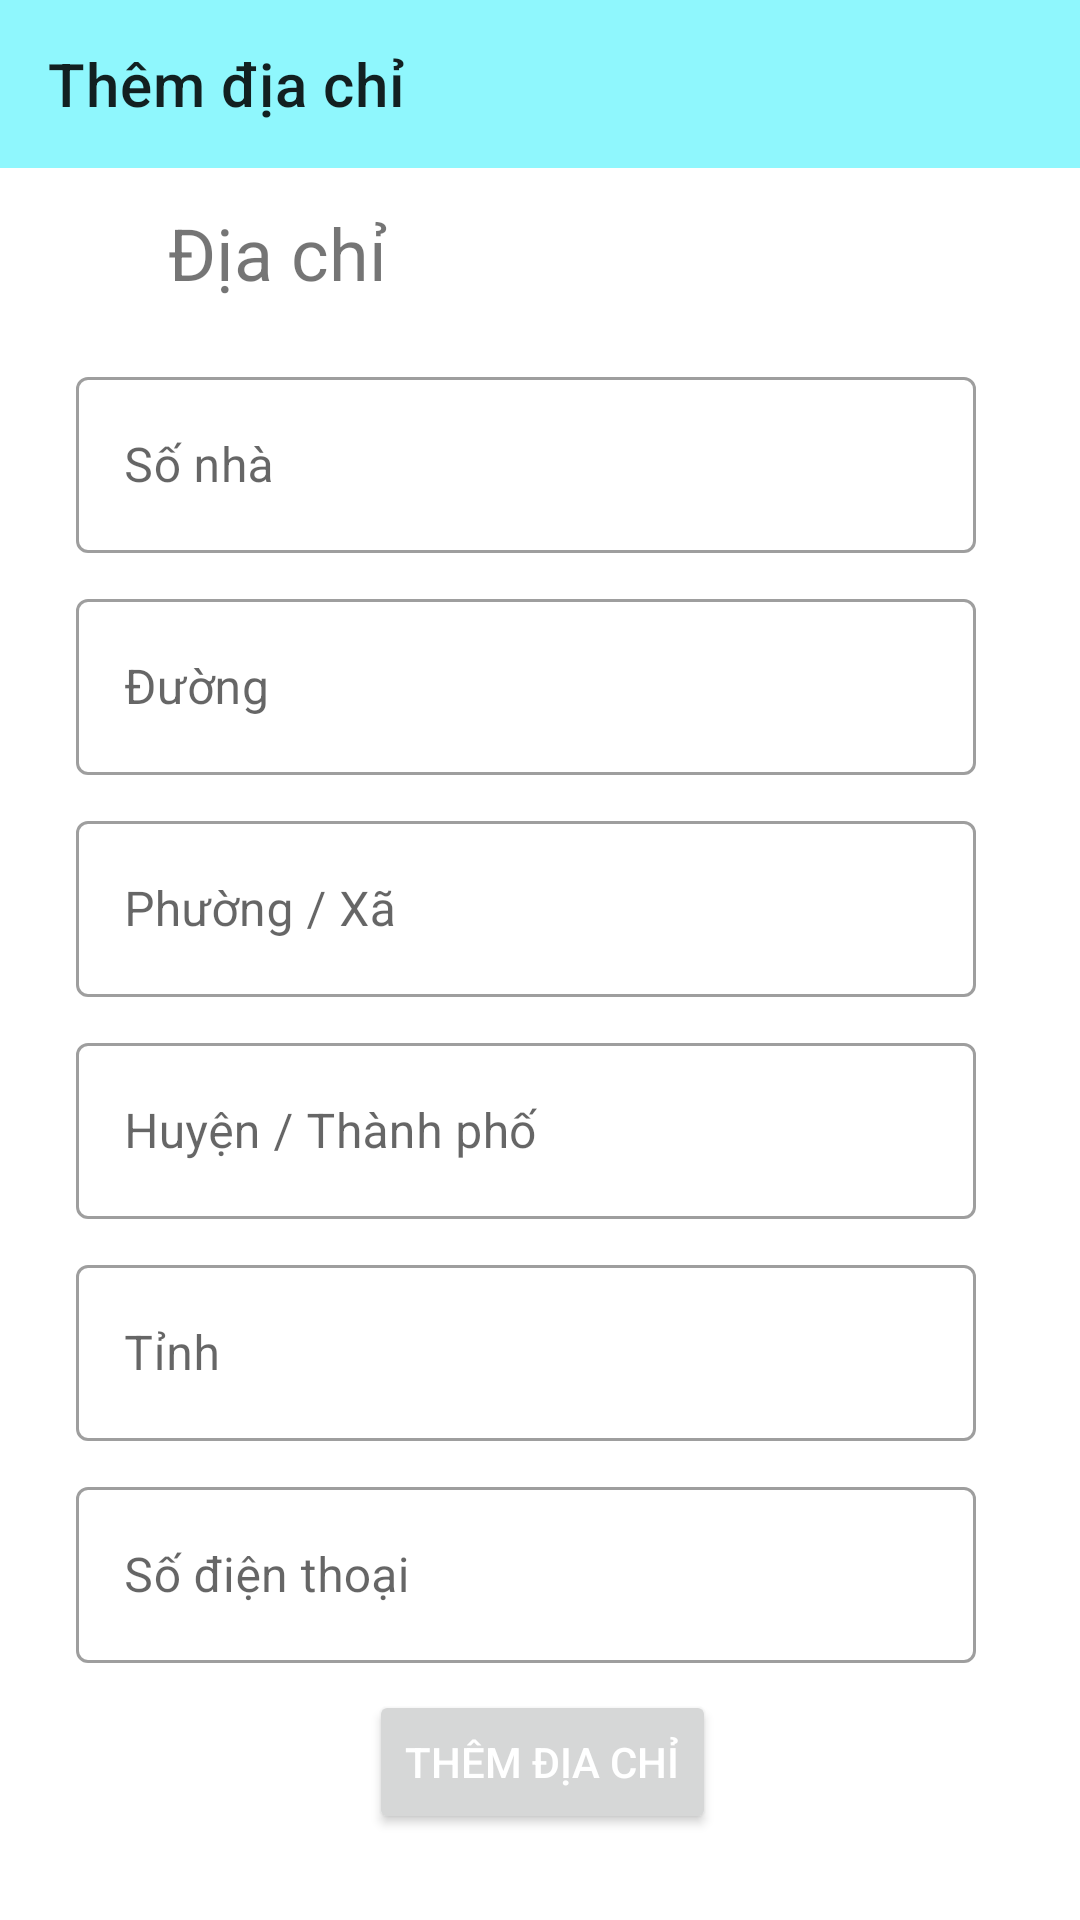

Reconstruct the res/layout file that produces this screen, plus the resources it refers to.
<!-- AndroidManifest.xml: application theme Theme.MyRapidFoodApp -->
<!-- res/layout/activity_add_address.xml -->
<?xml version="1.0" encoding="utf-8"?>
<androidx.constraintlayout.widget.ConstraintLayout xmlns:android="http://schemas.android.com/apk/res/android"
    xmlns:app="http://schemas.android.com/apk/res-auto"
    xmlns:tools="http://schemas.android.com/tools"
    android:layout_width="match_parent"
    android:layout_height="match_parent"
    tools:context=".activities.AddAddressActivity">

    <TextView
        android:id="@+id/textView8"
        android:layout_width="wrap_content"
        android:layout_height="wrap_content"
        android:layout_marginStart="56dp"
        android:layout_marginTop="12dp"
        android:text="Địa chỉ"
        android:textSize="24sp"
        app:layout_constraintStart_toStartOf="parent"
        app:layout_constraintTop_toBottomOf="@+id/add_address_toolbar" />

    <com.google.android.material.textfield.TextInputLayout
        android:id="@+id/textInputLayout3"
        style="@style/Widget.MaterialComponents.TextInputLayout.OutlinedBox"
        android:layout_width="300dp"
        android:layout_height="64dp"
        android:layout_marginTop="20dp"
        android:hint="Số nhà"
        app:layout_constraintEnd_toEndOf="parent"
        app:layout_constraintHorizontal_bias="0.424"
        app:layout_constraintStart_toStartOf="parent"
        app:layout_constraintTop_toBottomOf="@+id/textView8">

        <EditText
            android:id="@+id/ad_number"
            android:layout_width="match_parent"
            android:layout_height="match_parent"
            android:inputType="text" />

    </com.google.android.material.textfield.TextInputLayout>

    <com.google.android.material.textfield.TextInputLayout
        android:id="@+id/textInputLayout4"
        style="@style/Widget.MaterialComponents.TextInputLayout.OutlinedBox"
        android:layout_width="300dp"
        android:layout_height="64dp"
        android:layout_marginTop="10dp"
        android:hint="Đường"
        app:layout_constraintEnd_toEndOf="parent"
        app:layout_constraintHorizontal_bias="0.424"
        app:layout_constraintStart_toStartOf="parent"
        app:layout_constraintTop_toBottomOf="@+id/textInputLayout3">

        <EditText
            android:id="@+id/ad_street"
            android:layout_width="match_parent"
            android:layout_height="match_parent"
            android:inputType="text" />
    </com.google.android.material.textfield.TextInputLayout>

    <com.google.android.material.textfield.TextInputLayout
        android:id="@+id/textInputLayout5"
        style="@style/Widget.MaterialComponents.TextInputLayout.OutlinedBox"
        android:layout_width="300dp"
        android:layout_height="64dp"
        android:layout_marginTop="10dp"
        android:hint="Phường / Xã"
        app:layout_constraintEnd_toEndOf="parent"
        app:layout_constraintHorizontal_bias="0.424"
        app:layout_constraintStart_toStartOf="parent"
        app:layout_constraintTop_toBottomOf="@+id/textInputLayout4">

        <EditText
            android:id="@+id/ad_ward"
            android:layout_width="match_parent"
            android:layout_height="match_parent"
            android:inputType="text" />

    </com.google.android.material.textfield.TextInputLayout>

    <com.google.android.material.textfield.TextInputLayout
        android:id="@+id/textInputLayout6"
        style="@style/Widget.MaterialComponents.TextInputLayout.OutlinedBox"
        android:layout_width="300dp"
        android:layout_height="64dp"
        android:layout_marginTop="10dp"
        android:hint="Huyện / Thành phố"
        app:layout_constraintEnd_toEndOf="parent"
        app:layout_constraintHorizontal_bias="0.424"
        app:layout_constraintStart_toStartOf="parent"
        app:layout_constraintTop_toBottomOf="@+id/textInputLayout5">

        <EditText
            android:id="@+id/ad_city"
            android:layout_width="match_parent"
            android:layout_height="match_parent"
            android:inputType="text" />
    </com.google.android.material.textfield.TextInputLayout>

    <com.google.android.material.textfield.TextInputLayout
        android:id="@+id/textInputLayout7"
        style="@style/Widget.MaterialComponents.TextInputLayout.OutlinedBox"
        android:layout_width="300dp"
        android:layout_height="64dp"
        android:layout_marginTop="10dp"
        android:hint="Tỉnh"
        app:layout_constraintEnd_toEndOf="parent"
        app:layout_constraintHorizontal_bias="0.424"
        app:layout_constraintStart_toStartOf="parent"
        app:layout_constraintTop_toBottomOf="@+id/textInputLayout6">

        <EditText
            android:id="@+id/ad_province"
            android:layout_width="match_parent"
            android:layout_height="match_parent"
            android:inputType="text" />
    </com.google.android.material.textfield.TextInputLayout>

    <com.google.android.material.textfield.TextInputLayout
        android:id="@+id/textInputLayout"
        style="@style/Widget.MaterialComponents.TextInputLayout.OutlinedBox"
        android:layout_width="300dp"
        android:layout_height="64dp"
        android:layout_marginTop="10dp"
        android:hint="Số điện thoại"
        app:layout_constraintEnd_toEndOf="parent"
        app:layout_constraintHorizontal_bias="0.424"
        app:layout_constraintStart_toStartOf="parent"
        app:layout_constraintTop_toBottomOf="@+id/textInputLayout7">

        <EditText
            android:id="@+id/ad_phone"
            android:layout_width="match_parent"
            android:layout_height="match_parent"
            android:inputType="number" />
    </com.google.android.material.textfield.TextInputLayout>

    <Button
        android:id="@+id/ad_add_address"
        android:layout_width="wrap_content"
        android:layout_height="wrap_content"
        android:layout_marginBottom="20dp"

        android:text="Thêm địa chỉ"
        android:textColor="@android:color/white"
        app:layout_constraintBottom_toBottomOf="parent"
        app:layout_constraintEnd_toEndOf="parent"
        app:layout_constraintHorizontal_bias="0.504"
        app:layout_constraintStart_toStartOf="parent"
        app:layout_constraintTop_toBottomOf="@+id/textInputLayout" />

    <androidx.appcompat.widget.Toolbar
        android:id="@+id/add_address_toolbar"
        android:layout_width="match_parent"
        android:layout_height="wrap_content"
        android:background="#8FF7FD"
        app:title="Thêm địa chỉ"
        android:minHeight="?attr/actionBarSize"
        android:theme="?attr/actionBarTheme"
        app:layout_constraintEnd_toEndOf="parent"
        app:layout_constraintStart_toStartOf="parent"
        app:layout_constraintTop_toTopOf="parent" />



</androidx.constraintlayout.widget.ConstraintLayout>
<!-- resources referenced by this layout -->
<resources>
  <style name="Theme.MyRapidFoodApp" parent="Theme.MaterialComponents.DayNight.NoActionBar">
          
          <item name="colorPrimary">@color/blue</item>
          <item name="colorPrimaryVariant">@color/pink</item>
          <item name="colorOnPrimary">@color/white</item>
          
          <item name="colorSecondary">@color/teal_200</item>
          <item name="colorSecondaryVariant">@color/teal_700</item>
          <item name="colorOnSecondary">@color/black</item>
          
          <item name="android:statusBarColor" tools:targetApi="l">?attr/colorPrimaryVariant</item>
          
      </style>
  <color name="blue">#00F0FF</color>
  <color name="pink">#FF5CCB</color>
  <color name="white">#FFFFFFFF</color>
  <color name="teal_200">#FF03DAC5</color>
  <color name="teal_700">#FF018786</color>
  <color name="black">#FF000000</color>
</resources>
